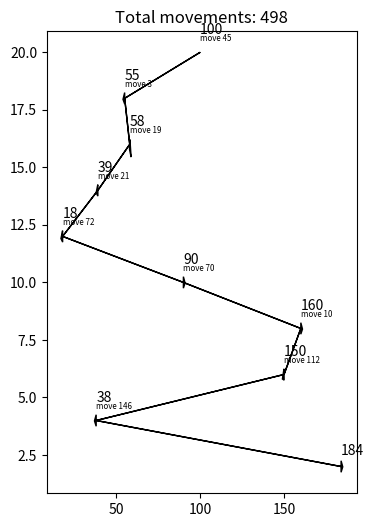
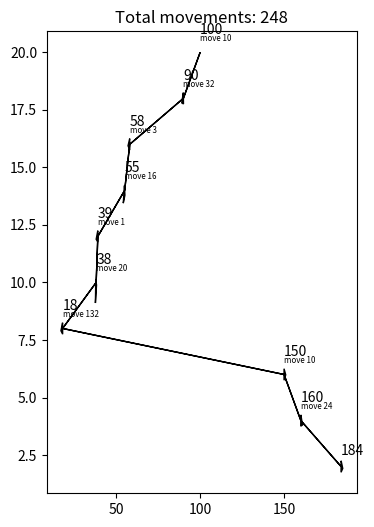
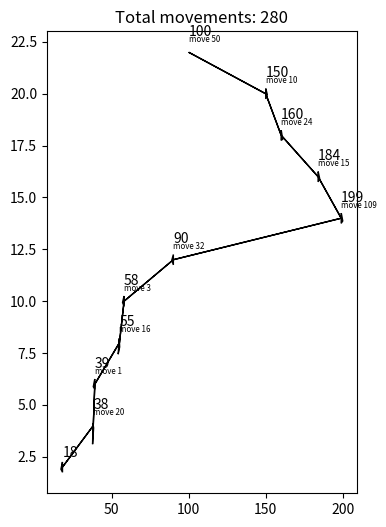
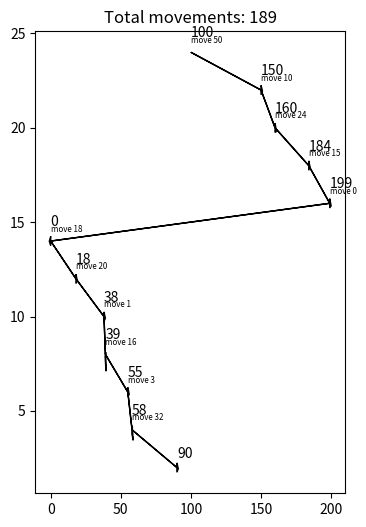
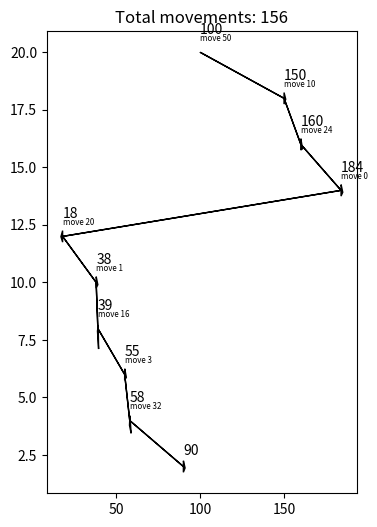

Generate these figures, in order, with matplotlib:
import matplotlib.pyplot as plt


# find the max request that smaller than head_pointer using binary search
def find_max_smaller(req_queue, head_pointer):
    left = 0
    right = len(req_queue) - 1
    while left <= right:
        mid = (left + right) // 2
        if req_queue[mid] == head_pointer:
            return mid - 1
        elif req_queue[mid] < head_pointer:
            left = mid + 1
        else:
            right = mid - 1
    return right


def draw(points, name, maxDist):
    plt.figure(name, figsize=(4, 6))
    unit = 2
    max_y = unit * len(points)
    total_move = 0
    # draw arrows
    for i in range(0, len(points)-1):
        plt.arrow(points[i], max_y-i*unit, points[i+1]-points[i], -unit,
                  head_width=0.5, head_length=1, fc='k', ec='k')
        plt.text(points[i], max_y-i*unit + 0.8, points[i])
        small_move = abs(points[i+1]-points[i])
        if (maxDist != 0):
            if small_move == maxDist:
                small_move = 0
        total_move += small_move
        plt.text(points[i], max_y-i*unit + 0.5, "move " +
                 str(small_move), fontsize="xx-small")
    # show label for last point
    plt.text(points[len(points)-1], max_y-(len(points)-1)
             * unit + 0.5, points[len(points)-1])
    # show total movement
    plt.title("Total movements: " + str(total_move))


def FCFS(queue, head_pointer):
    points = [head_pointer]
    req_queue = list(queue)
    for req in req_queue:
        points.append(req)
    draw(points, "FCFS", 0)


def SSTF(queue, head_pointer):
    points = [head_pointer]
    req_queue = list(queue)
    # find the closest request
    while len(req_queue) > 0:
        min_dist = abs(req_queue[0] - head_pointer)
        min_index = 0
        for i in range(1, len(req_queue)):
            if abs(req_queue[i] - head_pointer) < min_dist:
                min_dist = abs(req_queue[i] - head_pointer)
                min_index = i
        points.append(req_queue[min_index])
        head_pointer = req_queue[min_index]
        req_queue.pop(min_index)
    draw(points, "SSTF", 0)


def SCAN(queue, head_pointer, min_track, max_track, toRight):
    points = [head_pointer]
    req_queue = list(queue)
    if (toRight):
        if (head_pointer < max_track and max_track not in req_queue):
            req_queue.append(max_track)
        req_queue.sort()
        # find the biggest request smaller than head_pointer
        maxleft = find_max_smaller(req_queue, head_pointer)
        # go to the right-end
        for req_index in range(maxleft+1, len(req_queue)):
            points.append(req_queue[req_index])
            head_pointer = req_queue[req_index]
        # go to the rest of requests
        for req_index in range(maxleft, -1, -1):
            points.append(req_queue[req_index])
            head_pointer = req_queue[req_index]
    else:
        if (head_pointer > min_track and min_track not in req_queue):
            req_queue.append(min_track)
        req_queue.sort()
        # find the biggest request smaller than head_pointer
        maxleft = find_max_smaller(req_queue, head_pointer)
        # go to the left-end
        for req_index in range(maxleft, -1, -1):
            points.append(req_queue[req_index])
            head_pointer = req_queue[req_index]
        # go to the rest of requests
        for req_index in range(maxleft+1, len(req_queue)):
            points.append(req_queue[req_index])
            head_pointer = req_queue[req_index]
    draw(points, "SCAN", max_track-min_track)


def CSCAN(queue, head_pointer, min_track, max_track, toRight):
    points = [head_pointer]
    req_queue = list(queue)
    # if max_track is not in the queue, add it
    if (max_track not in req_queue and head_pointer < max_track):
        req_queue.append(max_track)
    # if min_track is not in the queue, add it
    if (min_track not in req_queue and head_pointer > min_track):
        req_queue.append(min_track)
    req_queue.sort()
    # find the biggest request smaller than head_pointer
    maxleft = find_max_smaller(req_queue, head_pointer)
    if (toRight):
        # go to the right-end
        for req_index in range(maxleft+1, len(req_queue)):
            points.append(req_queue[req_index])
            head_pointer = req_queue[req_index]
        # go to the left-end
        for req_index in range(0, maxleft+1):
            points.append(req_queue[req_index])
            head_pointer = req_queue[req_index]
    else:
        # go to the left-end
        for req_index in range(maxleft, -1, -1):
            points.append(req_queue[req_index])
            head_pointer = req_queue[req_index]
        # go to the right-end
        for req_index in range(len(req_queue)-1, maxleft, -1):
            points.append(req_queue[req_index])
            head_pointer = req_queue[req_index]
    draw(points, "C-SCAN", max_track-min_track)


def CLOOK(queue, head_pointer, toRight):
    points = [head_pointer]
    req_queue = list(queue)
    req_queue.sort()
    maxDist = req_queue[len(req_queue)-1] - req_queue[0]
    # find the biggest request smaller than head_pointer
    maxleft = find_max_smaller(req_queue, head_pointer)
    if (toRight):
        # go to the right-end
        for req_index in range(maxleft+1, len(req_queue)):
            points.append(req_queue[req_index])
            head_pointer = req_queue[req_index]
        # go to the rest of requests
        for req_index in range(0, maxleft+1):
            points.append(req_queue[req_index])
            head_pointer = req_queue[req_index]
    else:
        # go to the left-end
        for req_index in range(maxleft, -1, -1):
            points.append(req_queue[req_index])
            head_pointer = req_queue[req_index]
        # go to the rest of requests
        for req_index in range(len(req_queue)-1, maxleft, -1):
            points.append(req_queue[req_index])
            head_pointer = req_queue[req_index]
    draw(points, "C-LOOK", maxDist)


def main():
    # req_queue = list(map(int, input("Request queue: ").split(", ")))
    # print(req_queue)
    # head_pointer = int(input("Head pointer: "))
    # prev_head_pointer = int(input("Previous position of pointer: "))
    # max_track = int(input("Max track: "))
    # min_track = int(input("Min track: "))

    # req_queue = [98, 183, 37, 122, 14, 124, 65, 67]
    # prev_head_pointer = 53
    # head_pointer = 53
    # max_track = 199
    # min_track = 0

    # req_queue = [2069, 1212, 2296, 2800, 544, 1618, 356, 1523, 4965, 3681]
    # prev_head_pointer = 1805
    # head_pointer = 2150
    # max_track = 4999
    # min_track = 0

    req_queue = [55, 58, 39, 18, 90, 160, 150, 38, 184]
    prev_head_pointer = 100
    head_pointer = 100
    max_track = 199
    min_track = 0

    toRight = (prev_head_pointer <= head_pointer)
    print("toRight: ", toRight)

    FCFS(req_queue, head_pointer)

    SSTF(req_queue, head_pointer)

    SCAN(req_queue, head_pointer, min_track, max_track, toRight)

    CSCAN(req_queue, head_pointer, min_track, max_track, toRight)

    CLOOK(req_queue, head_pointer, toRight)

    plt.show()


if __name__ == "__main__":
    main()
